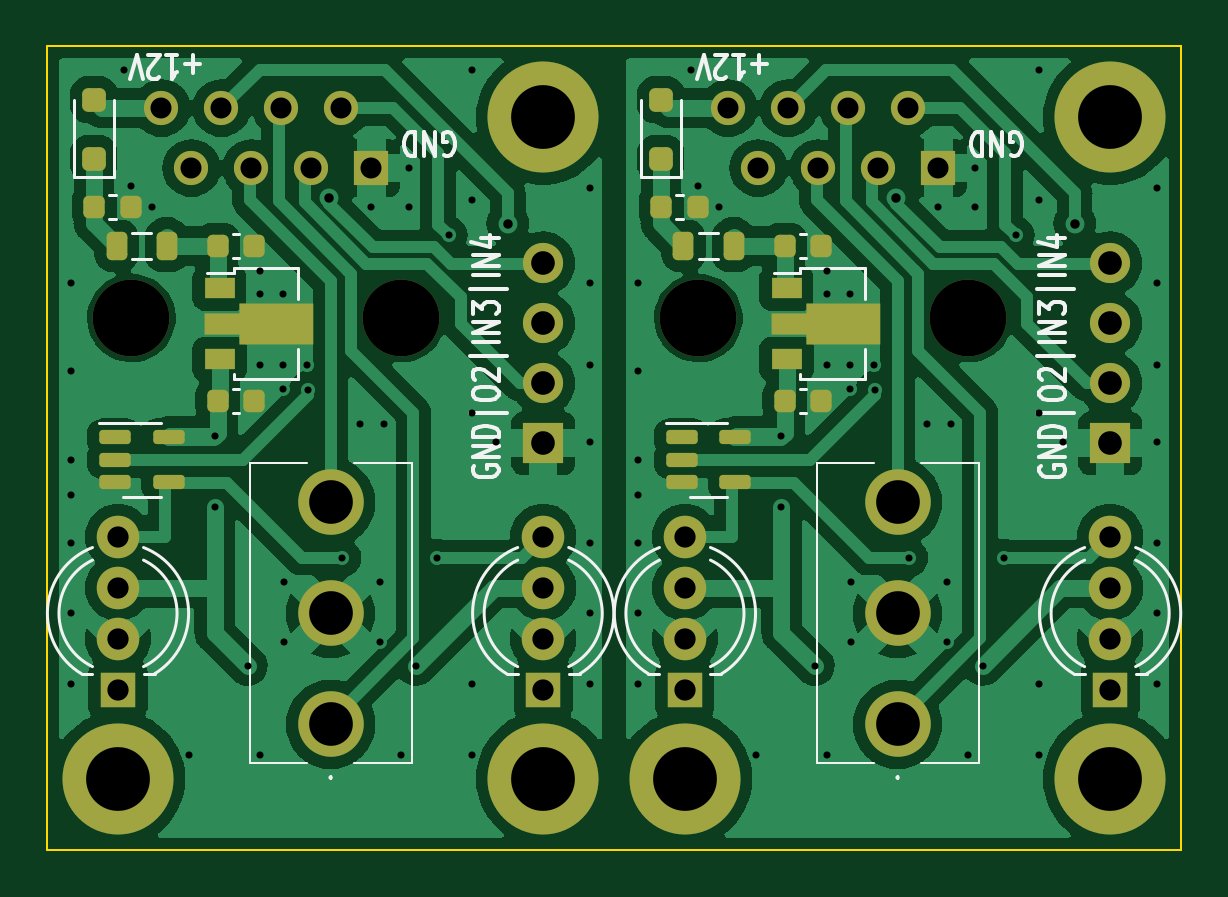
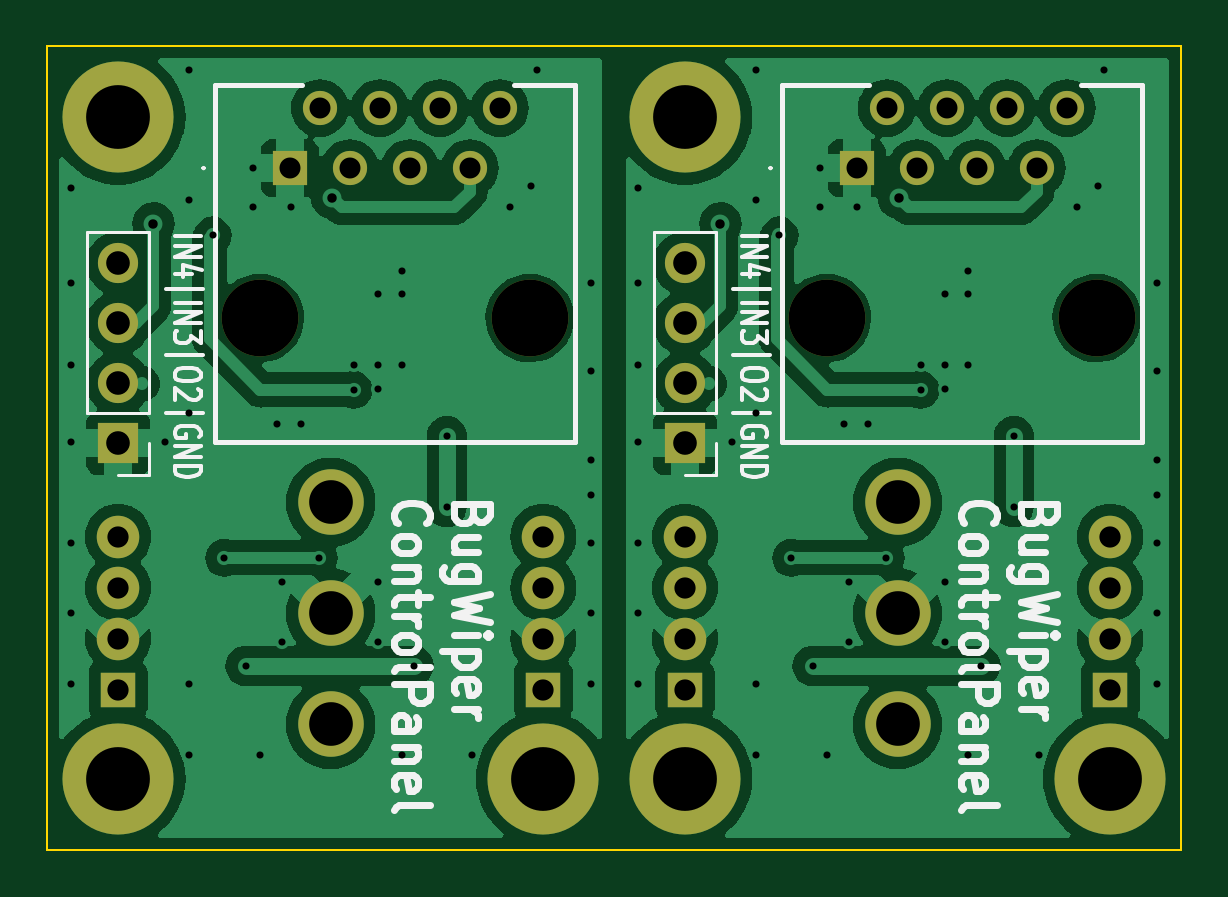
Circuit board: 11 layer files. Board 48.0 x 34.0 mm.
- bottom_copper: DoublePanel_VCut-B_Cu.gbr (116848 bytes)
- bottom_mask: DoublePanel_VCut-B_Mask.gbr (2455 bytes)
- paste: DoublePanel_VCut-B_Paste.gbr (461 bytes)
- bottom_silk: DoublePanel_VCut-B_Silkscreen.gbr (30066 bytes)
- outline: DoublePanel_VCut-Edge_Cuts.gbr (1091 bytes)
- top_copper: DoublePanel_VCut-F_Cu.gbr (132593 bytes)
- top_mask: DoublePanel_VCut-F_Mask.gbr (4931 bytes)
- paste: DoublePanel_VCut-F_Paste.gbr (2912 bytes)
- top_silk: DoublePanel_VCut-F_Silkscreen.gbr (19170 bytes)
- drill: DoublePanel_VCut-NPTH.drl (411 bytes)
- drill: DoublePanel_VCut-PTH.drl (3169 bytes)

=== bottom_copper: DoublePanel_VCut-B_Cu.gbr (116848 bytes, source omitted) ===
=== bottom_mask: DoublePanel_VCut-B_Mask.gbr ===
%TF.GenerationSoftware,KiCad,Pcbnew,7.0.10*%
%TF.CreationDate,2025-01-30T23:53:47+01:00*%
%TF.ProjectId,DoublePanel_VCut,446f7562-6c65-4506-916e-656c5f564375,rev?*%
%TF.SameCoordinates,Original*%
%TF.FileFunction,Soldermask,Bot*%
%TF.FilePolarity,Negative*%
%FSLAX46Y46*%
G04 Gerber Fmt 4.6, Leading zero omitted, Abs format (unit mm)*
G04 Created by KiCad (PCBNEW 7.0.10) date 2025-01-30 23:53:47*
%MOMM*%
%LPD*%
G01*
G04 APERTURE LIST*
%ADD10R,1.500000X1.500000*%
%ADD11C,1.800000*%
%ADD12C,2.775000*%
%ADD13C,4.700000*%
%ADD14C,3.250000*%
%ADD15R,1.446000X1.446000*%
%ADD16C,1.446000*%
%ADD17R,1.700000X1.700000*%
%ADD18O,1.700000X1.700000*%
G04 APERTURE END LIST*
D10*
%TO.C,D3*%
X145500000Y-47238500D03*
D11*
X145500000Y-45079500D03*
X145500000Y-42920500D03*
X145500000Y-40761500D03*
%TD*%
D10*
%TO.C,D1*%
X151500000Y-47238500D03*
D11*
X151500000Y-45079500D03*
X151500000Y-42920500D03*
X151500000Y-40761500D03*
%TD*%
D10*
%TO.C,D3*%
X169500000Y-47238500D03*
D11*
X169500000Y-45079500D03*
X169500000Y-42920500D03*
X169500000Y-40761500D03*
%TD*%
D10*
%TO.C,D1*%
X127500000Y-47238500D03*
D11*
X127500000Y-45079500D03*
X127500000Y-42920500D03*
X127500000Y-40761500D03*
%TD*%
D12*
%TO.C,S1*%
X136500000Y-48700000D03*
X136500000Y-44000000D03*
X136500000Y-39300000D03*
%TD*%
D13*
%TO.C,H2*%
X127500000Y-51000000D03*
%TD*%
%TO.C,H3*%
X145500000Y-51000000D03*
%TD*%
%TO.C,H1*%
X169500000Y-23000000D03*
%TD*%
%TO.C,H2*%
X151500000Y-51000000D03*
%TD*%
%TO.C,H3*%
X169500000Y-51000000D03*
%TD*%
D12*
%TO.C,S1*%
X160500000Y-48700000D03*
X160500000Y-44000000D03*
X160500000Y-39300000D03*
%TD*%
D13*
%TO.C,H1*%
X145500000Y-23000000D03*
%TD*%
D14*
%TO.C,J1*%
X163500000Y-31500000D03*
X152070000Y-31500000D03*
D15*
X162230000Y-25150000D03*
D16*
X160960000Y-22610000D03*
X159690000Y-25150000D03*
X158420000Y-22610000D03*
X157150000Y-25150000D03*
X155880000Y-22610000D03*
X154610000Y-25150000D03*
X153340000Y-22610000D03*
%TD*%
D17*
%TO.C,J2*%
X169500000Y-36800000D03*
D18*
X169500000Y-34260000D03*
X169500000Y-31720000D03*
X169500000Y-29180000D03*
%TD*%
D14*
%TO.C,J1*%
X139500000Y-31500000D03*
X128070000Y-31500000D03*
D15*
X138230000Y-25150000D03*
D16*
X136960000Y-22610000D03*
X135690000Y-25150000D03*
X134420000Y-22610000D03*
X133150000Y-25150000D03*
X131880000Y-22610000D03*
X130610000Y-25150000D03*
X129340000Y-22610000D03*
%TD*%
D17*
%TO.C,J2*%
X145500000Y-36800000D03*
D18*
X145500000Y-34260000D03*
X145500000Y-31720000D03*
X145500000Y-29180000D03*
%TD*%
M02*

=== paste: DoublePanel_VCut-B_Paste.gbr ===
%TF.GenerationSoftware,KiCad,Pcbnew,7.0.10*%
%TF.CreationDate,2025-01-30T23:53:47+01:00*%
%TF.ProjectId,DoublePanel_VCut,446f7562-6c65-4506-916e-656c5f564375,rev?*%
%TF.SameCoordinates,Original*%
%TF.FileFunction,Paste,Bot*%
%TF.FilePolarity,Positive*%
%FSLAX46Y46*%
G04 Gerber Fmt 4.6, Leading zero omitted, Abs format (unit mm)*
G04 Created by KiCad (PCBNEW 7.0.10) date 2025-01-30 23:53:47*
%MOMM*%
%LPD*%
G01*
G04 APERTURE LIST*
G04 APERTURE END LIST*
M02*

=== bottom_silk: DoublePanel_VCut-B_Silkscreen.gbr (30066 bytes, source omitted) ===
=== outline: DoublePanel_VCut-Edge_Cuts.gbr ===
%TF.GenerationSoftware,KiCad,Pcbnew,7.0.10*%
%TF.CreationDate,2025-01-30T23:53:47+01:00*%
%TF.ProjectId,DoublePanel_VCut,446f7562-6c65-4506-916e-656c5f564375,rev?*%
%TF.SameCoordinates,Original*%
%TF.FileFunction,Profile,NP*%
%FSLAX46Y46*%
G04 Gerber Fmt 4.6, Leading zero omitted, Abs format (unit mm)*
G04 Created by KiCad (PCBNEW 7.0.10) date 2025-01-30 23:53:47*
%MOMM*%
%LPD*%
G01*
G04 APERTURE LIST*
%TA.AperFunction,Profile*%
%ADD10C,0.100000*%
%TD*%
G04 APERTURE END LIST*
D10*
X172500000Y-53993863D02*
X172500000Y-20006136D01*
X172499999Y-20006111D02*
X172499876Y-20001098D01*
X124500123Y-20001098D02*
X124500000Y-20006111D01*
X124506136Y-54000000D02*
X172493863Y-54000000D01*
X172493888Y-53999999D02*
X172498901Y-53999876D01*
X124500000Y-53993888D02*
X124500123Y-53998901D01*
X124506111Y-20000000D02*
X124501098Y-20000123D01*
X124501098Y-53999876D02*
X124506111Y-53999999D01*
X172499876Y-53998901D02*
X172499999Y-53993888D01*
X124500000Y-20006136D02*
X124500000Y-53993863D01*
X172493863Y-20000000D02*
X124506136Y-20000000D01*
X172498901Y-20000123D02*
X172493888Y-20000000D01*
M02*

=== top_copper: DoublePanel_VCut-F_Cu.gbr (132593 bytes, source omitted) ===
=== top_mask: DoublePanel_VCut-F_Mask.gbr ===
%TF.GenerationSoftware,KiCad,Pcbnew,7.0.10*%
%TF.CreationDate,2025-01-30T23:53:47+01:00*%
%TF.ProjectId,DoublePanel_VCut,446f7562-6c65-4506-916e-656c5f564375,rev?*%
%TF.SameCoordinates,Original*%
%TF.FileFunction,Soldermask,Top*%
%TF.FilePolarity,Negative*%
%FSLAX46Y46*%
G04 Gerber Fmt 4.6, Leading zero omitted, Abs format (unit mm)*
G04 Created by KiCad (PCBNEW 7.0.10) date 2025-01-30 23:53:47*
%MOMM*%
%LPD*%
G01*
G04 APERTURE LIST*
G04 Aperture macros list*
%AMRoundRect*
0 Rectangle with rounded corners*
0 $1 Rounding radius*
0 $2 $3 $4 $5 $6 $7 $8 $9 X,Y pos of 4 corners*
0 Add a 4 corners polygon primitive as box body*
4,1,4,$2,$3,$4,$5,$6,$7,$8,$9,$2,$3,0*
0 Add four circle primitives for the rounded corners*
1,1,$1+$1,$2,$3*
1,1,$1+$1,$4,$5*
1,1,$1+$1,$6,$7*
1,1,$1+$1,$8,$9*
0 Add four rect primitives between the rounded corners*
20,1,$1+$1,$2,$3,$4,$5,0*
20,1,$1+$1,$4,$5,$6,$7,0*
20,1,$1+$1,$6,$7,$8,$9,0*
20,1,$1+$1,$8,$9,$2,$3,0*%
%AMFreePoly0*
4,1,9,3.862500,-0.866500,0.737500,-0.866500,0.737500,-0.450000,-0.737500,-0.450000,-0.737500,0.450000,0.737500,0.450000,0.737500,0.866500,3.862500,0.866500,3.862500,-0.866500,3.862500,-0.866500,$1*%
G04 Aperture macros list end*
%ADD10R,1.500000X1.500000*%
%ADD11C,1.800000*%
%ADD12RoundRect,0.225000X-0.225000X-0.250000X0.225000X-0.250000X0.225000X0.250000X-0.225000X0.250000X0*%
%ADD13C,2.775000*%
%ADD14R,1.300000X0.900000*%
%ADD15FreePoly0,0.000000*%
%ADD16C,4.700000*%
%ADD17RoundRect,0.250000X0.250000X-0.250000X0.250000X0.250000X-0.250000X0.250000X-0.250000X-0.250000X0*%
%ADD18RoundRect,0.218750X-0.218750X-0.381250X0.218750X-0.381250X0.218750X0.381250X-0.218750X0.381250X0*%
%ADD19RoundRect,0.150000X-0.512500X-0.150000X0.512500X-0.150000X0.512500X0.150000X-0.512500X0.150000X0*%
%ADD20C,3.250000*%
%ADD21R,1.446000X1.446000*%
%ADD22C,1.446000*%
%ADD23R,1.700000X1.700000*%
%ADD24O,1.700000X1.700000*%
G04 APERTURE END LIST*
D10*
%TO.C,D3*%
X145500000Y-47238500D03*
D11*
X145500000Y-45079500D03*
X145500000Y-42920500D03*
X145500000Y-40761500D03*
%TD*%
D10*
%TO.C,D1*%
X151500000Y-47238500D03*
D11*
X151500000Y-45079500D03*
X151500000Y-42920500D03*
X151500000Y-40761500D03*
%TD*%
D10*
%TO.C,D3*%
X169500000Y-47238500D03*
D11*
X169500000Y-45079500D03*
X169500000Y-42920500D03*
X169500000Y-40761500D03*
%TD*%
D10*
%TO.C,D1*%
X127500000Y-47238500D03*
D11*
X127500000Y-45079500D03*
X127500000Y-42920500D03*
X127500000Y-40761500D03*
%TD*%
D12*
%TO.C,C2*%
X155725000Y-35000000D03*
X157275000Y-35000000D03*
%TD*%
D13*
%TO.C,S1*%
X136500000Y-48700000D03*
X136500000Y-44000000D03*
X136500000Y-39300000D03*
%TD*%
D14*
%TO.C,U1*%
X131800000Y-30239000D03*
D15*
X131887500Y-31739000D03*
D14*
X131800000Y-33239000D03*
%TD*%
D16*
%TO.C,H2*%
X127500000Y-51000000D03*
%TD*%
%TO.C,H3*%
X145500000Y-51000000D03*
%TD*%
D14*
%TO.C,U1*%
X155800000Y-30239000D03*
D15*
X155887500Y-31739000D03*
D14*
X155800000Y-33239000D03*
%TD*%
D16*
%TO.C,H1*%
X169500000Y-23000000D03*
%TD*%
D17*
%TO.C,D2*%
X126470000Y-24750000D03*
X126470000Y-22250000D03*
%TD*%
D18*
%TO.C,L1*%
X151437500Y-28438000D03*
X153562500Y-28438000D03*
%TD*%
D12*
%TO.C,C1*%
X131725000Y-28438000D03*
X133275000Y-28438000D03*
%TD*%
D19*
%TO.C,U2*%
X127362500Y-36550000D03*
X127362500Y-37500000D03*
X127362500Y-38450000D03*
X129637500Y-38450000D03*
X129637500Y-36550000D03*
%TD*%
D16*
%TO.C,H2*%
X151500000Y-51000000D03*
%TD*%
D12*
%TO.C,C3*%
X126498000Y-26787000D03*
X128048000Y-26787000D03*
%TD*%
D16*
%TO.C,H3*%
X169500000Y-51000000D03*
%TD*%
D12*
%TO.C,C2*%
X131725000Y-35000000D03*
X133275000Y-35000000D03*
%TD*%
D18*
%TO.C,L1*%
X127437500Y-28438000D03*
X129562500Y-28438000D03*
%TD*%
D13*
%TO.C,S1*%
X160500000Y-48700000D03*
X160500000Y-44000000D03*
X160500000Y-39300000D03*
%TD*%
D16*
%TO.C,H1*%
X145500000Y-23000000D03*
%TD*%
D12*
%TO.C,C1*%
X155725000Y-28438000D03*
X157275000Y-28438000D03*
%TD*%
D17*
%TO.C,D2*%
X150470000Y-24750000D03*
X150470000Y-22250000D03*
%TD*%
D12*
%TO.C,C3*%
X150498000Y-26787000D03*
X152048000Y-26787000D03*
%TD*%
D19*
%TO.C,U2*%
X151362500Y-36550000D03*
X151362500Y-37500000D03*
X151362500Y-38450000D03*
X153637500Y-38450000D03*
X153637500Y-36550000D03*
%TD*%
D20*
%TO.C,J1*%
X163500000Y-31500000D03*
X152070000Y-31500000D03*
D21*
X162230000Y-25150000D03*
D22*
X160960000Y-22610000D03*
X159690000Y-25150000D03*
X158420000Y-22610000D03*
X157150000Y-25150000D03*
X155880000Y-22610000D03*
X154610000Y-25150000D03*
X153340000Y-22610000D03*
%TD*%
D23*
%TO.C,J2*%
X169500000Y-36800000D03*
D24*
X169500000Y-34260000D03*
X169500000Y-31720000D03*
X169500000Y-29180000D03*
%TD*%
D20*
%TO.C,J1*%
X139500000Y-31500000D03*
X128070000Y-31500000D03*
D21*
X138230000Y-25150000D03*
D22*
X136960000Y-22610000D03*
X135690000Y-25150000D03*
X134420000Y-22610000D03*
X133150000Y-25150000D03*
X131880000Y-22610000D03*
X130610000Y-25150000D03*
X129340000Y-22610000D03*
%TD*%
D23*
%TO.C,J2*%
X145500000Y-36800000D03*
D24*
X145500000Y-34260000D03*
X145500000Y-31720000D03*
X145500000Y-29180000D03*
%TD*%
M02*

=== paste: DoublePanel_VCut-F_Paste.gbr (2912 bytes, source withheld) ===
=== top_silk: DoublePanel_VCut-F_Silkscreen.gbr (19170 bytes, source omitted) ===
=== drill: DoublePanel_VCut-NPTH.drl ===
M48
; DRILL file {KiCad 7.0.10} date Thursday, January 30, 2025 at 11:53:40 PM
; FORMAT={-:-/ absolute / inch / decimal}
; #@! TF.CreationDate,2025-01-30T23:53:40+01:00
; #@! TF.GenerationSoftware,Kicad,Pcbnew,7.0.10
; #@! TF.FileFunction,NonPlated,1,2,NPTH
FMAT,2
INCH
; #@! TA.AperFunction,NonPlated,NPTH,ComponentDrill
T1C0.1280
%
G90
G05
T1
X5.0421Y-1.2402
X5.4921Y-1.2402
X5.987Y-1.2402
X6.437Y-1.2402
M30

=== drill: DoublePanel_VCut-PTH.drl ===
M48
; DRILL file {KiCad 7.0.10} date Thursday, January 30, 2025 at 11:53:40 PM
; FORMAT={-:-/ absolute / inch / decimal}
; #@! TF.CreationDate,2025-01-30T23:53:40+01:00
; #@! TF.GenerationSoftware,Kicad,Pcbnew,7.0.10
; #@! TF.FileFunction,Plated,1,2,PTH
FMAT,2
INCH
; #@! TA.AperFunction,Plated,PTH,ViaDrill
T1C0.0118
; #@! TA.AperFunction,Plated,PTH,ViaDrill
T2C0.0157
; #@! TA.AperFunction,Plated,PTH,ComponentDrill
T3C0.0350
; #@! TA.AperFunction,Plated,PTH,ComponentDrill
T4C0.0354
; #@! TA.AperFunction,Plated,PTH,ComponentDrill
T5C0.0394
; #@! TA.AperFunction,Plated,PTH,ComponentDrill
T6C0.0728
; #@! TA.AperFunction,Plated,PTH,ComponentDrill
T7C0.1063
%
G90
G05
T1
X4.9409Y-1.1811
X4.9409Y-1.3287
X4.9409Y-1.4764
X4.9409Y-1.5354
X4.9409Y-1.6142
X4.9409Y-1.7323
X4.9409Y-1.8504
X5.0295Y-0.8268
X5.0407Y-1.0196
X5.0757Y-1.0546
X5.1378Y-1.9685
X5.1805Y-1.437
X5.1805Y-1.5551
X5.2357Y-1.8196
X5.2559Y-1.1614
X5.2559Y-1.2008
X5.2559Y-1.3189
X5.2559Y-1.9685
X5.2953Y-1.2008
X5.2953Y-1.3189
X5.2953Y-1.3583
X5.2957Y-1.6796
X5.2957Y-1.7796
X5.3346Y-1.3189
X5.3357Y-1.3596
X5.3937Y-1.6396
X5.4232Y-1.4173
X5.4409Y-1.0551
X5.4557Y-1.6796
X5.4557Y-1.7796
X5.4626Y-1.4173
X5.4921Y-1.9685
X5.5039Y-0.9896
X5.5039Y-1.0551
X5.5157Y-1.8196
X5.5512Y-1.6396
X5.5709Y-1.1024
X5.6102Y-0.8268
X5.6102Y-1.0433
X5.6102Y-1.3976
X5.6102Y-1.8504
X5.6102Y-1.9685
X5.6496Y-1.4469
X5.8071Y-1.0236
X5.8071Y-1.1811
X5.8071Y-1.3189
X5.8071Y-1.4469
X5.8071Y-1.6142
X5.8071Y-1.7323
X5.8071Y-1.8504
X5.8858Y-1.1811
X5.8858Y-1.3287
X5.8858Y-1.4764
X5.8858Y-1.5354
X5.8858Y-1.6142
X5.8858Y-1.7323
X5.8858Y-1.8504
X5.9744Y-0.8268
X5.9856Y-1.0196
X6.0206Y-1.0546
X6.0827Y-1.9685
X6.1254Y-1.437
X6.1254Y-1.5551
X6.1806Y-1.8196
X6.2008Y-1.1614
X6.2008Y-1.2008
X6.2008Y-1.3189
X6.2008Y-1.9685
X6.2402Y-1.2008
X6.2402Y-1.3189
X6.2402Y-1.3583
X6.2406Y-1.6796
X6.2406Y-1.7796
X6.2795Y-1.3189
X6.2806Y-1.3596
X6.3386Y-1.6396
X6.3681Y-1.4173
X6.3858Y-1.0551
X6.4006Y-1.6796
X6.4006Y-1.7796
X6.4075Y-1.4173
X6.437Y-1.9685
X6.4488Y-0.9896
X6.4488Y-1.0551
X6.4606Y-1.8196
X6.4961Y-1.6396
X6.5157Y-1.1024
X6.5551Y-0.8268
X6.5551Y-1.0433
X6.5551Y-1.3976
X6.5551Y-1.8504
X6.5551Y-1.9685
X6.5945Y-1.4469
X6.752Y-1.0236
X6.752Y-1.1811
X6.752Y-1.3189
X6.752Y-1.4469
X6.752Y-1.6142
X6.752Y-1.7323
X6.752Y-1.8504
T2
X5.372Y-1.0393
X5.6693Y-1.0827
X6.3169Y-1.0393
X6.6142Y-1.0827
T3
X5.0921Y-0.8902
X5.1421Y-0.9902
X5.1921Y-0.8902
X5.2421Y-0.9902
X5.2921Y-0.8902
X5.3421Y-0.9902
X5.3921Y-0.8902
X5.4421Y-0.9902
X6.037Y-0.8902
X6.087Y-0.9902
X6.137Y-0.8902
X6.187Y-0.9902
X6.237Y-0.8902
X6.287Y-0.9902
X6.337Y-0.8902
X6.387Y-0.9902
T4
X5.0197Y-1.6048
X5.0197Y-1.6898
X5.0197Y-1.7748
X5.0197Y-1.8598
X5.7283Y-1.6048
X5.7283Y-1.6898
X5.7283Y-1.7748
X5.7283Y-1.8598
X5.9646Y-1.6048
X5.9646Y-1.6898
X5.9646Y-1.7748
X5.9646Y-1.8598
X6.6732Y-1.6048
X6.6732Y-1.6898
X6.6732Y-1.7748
X6.6732Y-1.8598
T5
X5.7283Y-1.1488
X5.7283Y-1.2488
X5.7283Y-1.3488
X5.7283Y-1.4488
X6.6732Y-1.1488
X6.6732Y-1.2488
X6.6732Y-1.3488
X6.6732Y-1.4488
T6
X5.374Y-1.5472
X5.374Y-1.7323
X5.374Y-1.9173
X6.3189Y-1.5472
X6.3189Y-1.7323
X6.3189Y-1.9173
T7
X5.0197Y-2.0079
X5.7283Y-0.9055
X5.7283Y-2.0079
X5.9646Y-2.0079
X6.6732Y-0.9055
X6.6732Y-2.0079
M30

